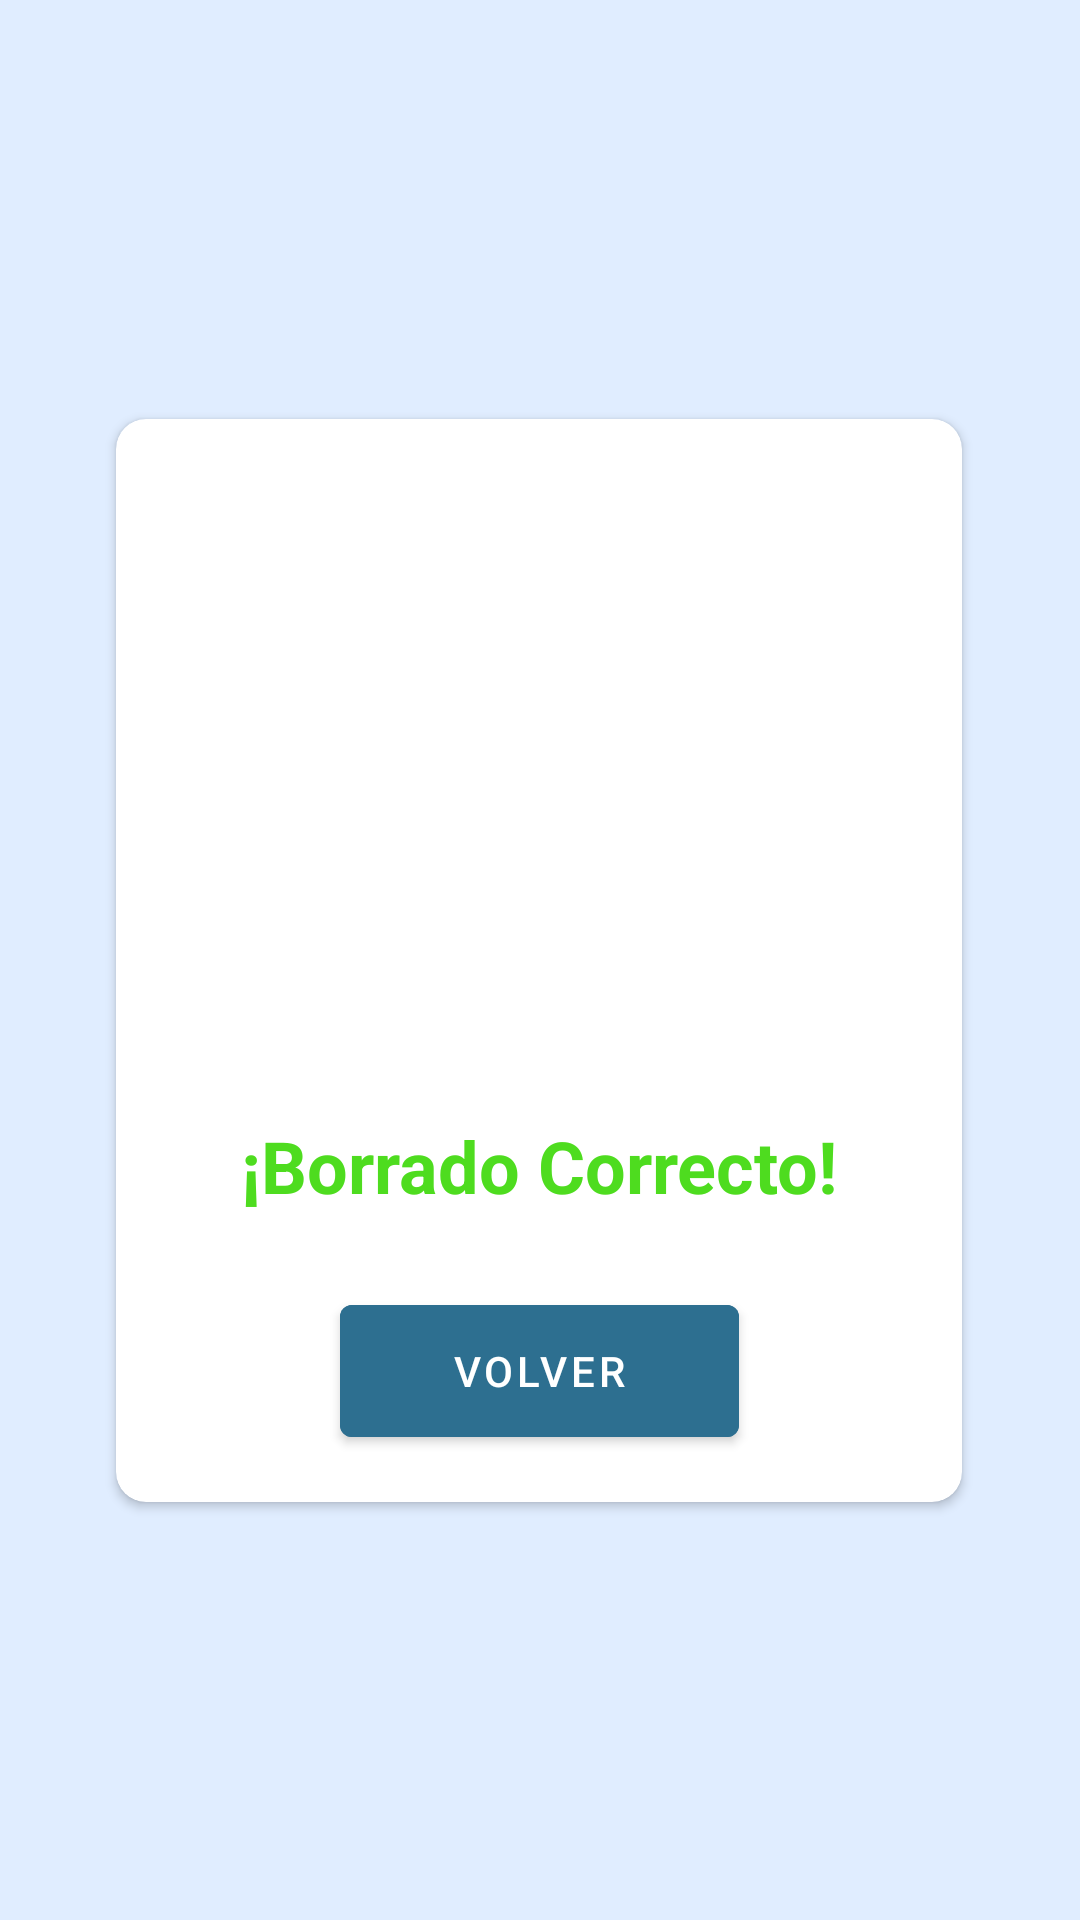

Write the Android layout XML for this screen, with the resource values it uses.
<!-- AndroidManifest.xml: application theme Theme.Prueba1 -->
<!-- res/layout/borradoaceptado.xml -->
<?xml version="1.0" encoding="utf-8"?>
<androidx.constraintlayout.widget.ConstraintLayout xmlns:android="http://schemas.android.com/apk/res/android"
    xmlns:app="http://schemas.android.com/apk/res-auto"
    xmlns:tools="http://schemas.android.com/tools"
    android:layout_width="match_parent"
    android:layout_height="match_parent"
    android:background="@color/backColor"
    android:backgroundTint="@color/backColor">

    <androidx.cardview.widget.CardView
        android:id="@+id/cardViewPlatform"
        android:layout_width="282dp"
        android:layout_height="361dp"
        android:padding="50dp"
        android:paddingTop="120dp"
        app:cardBackgroundColor="@color/white"
        app:cardCornerRadius="10dp"
        app:layout_constraintBottom_toBottomOf="parent"
        app:layout_constraintEnd_toEndOf="parent"
        app:layout_constraintHorizontal_bias="0.494"
        app:layout_constraintStart_toStartOf="parent"
        app:layout_constraintTop_toTopOf="parent">

        <androidx.constraintlayout.widget.ConstraintLayout
            android:layout_width="match_parent"
            android:layout_height="match_parent">

            <ImageView
                android:id="@+id/tick"
                android:layout_width="281dp"
                android:layout_height="218dp"
                app:layout_constraintBottom_toBottomOf="parent"
                app:layout_constraintEnd_toEndOf="parent"
                app:layout_constraintHorizontal_bias="1.0"
                app:layout_constraintStart_toStartOf="parent"
                app:layout_constraintTop_toTopOf="parent"
                app:layout_constraintVertical_bias="0.034"
                app:srcCompat="@drawable/green_tick_vector_transparent" />

            <TextView
                android:layout_width="wrap_content"
                android:layout_height="wrap_content"
                android:text="¡Borrado Correcto!"
                android:textColor="#4EDC1F"
                android:textSize="24sp"
                android:textStyle="bold"
                app:layout_constraintBottom_toBottomOf="parent"
                app:layout_constraintEnd_toEndOf="parent"
                app:layout_constraintStart_toStartOf="parent"
                app:layout_constraintTop_toTopOf="parent"
                app:layout_constraintVertical_bias="0.708" />

            <Button
                android:id="@+id/botonvolver"
                android:layout_width="133dp"
                android:layout_height="56dp"
                android:backgroundTint="@color/DarkBlue"
                android:text="Volver"
                app:layout_constraintBottom_toBottomOf="parent"
                app:layout_constraintEnd_toEndOf="parent"
                app:layout_constraintHorizontal_bias="0.502"
                app:layout_constraintStart_toStartOf="parent"
                app:layout_constraintTop_toTopOf="parent"
                app:layout_constraintVertical_bias="0.949" />
        </androidx.constraintlayout.widget.ConstraintLayout>
    </androidx.cardview.widget.CardView>

</androidx.constraintlayout.widget.ConstraintLayout>
<!-- resources referenced by this layout -->
<resources>
  <color name="DarkBlue">#2D6F90</color>
  <color name="backColor">#E0EDFF</color>
  <color name="white">#FFFFFFFF</color>
  <style name="Theme.Prueba1" parent="Theme.MaterialComponents.DayNight.NoActionBar">
          
          <item name="colorPrimary">@color/lavender</item>
          <item name="colorPrimaryVariant">@color/lavender</item>
          <item name="colorOnPrimary">@color/white</item>
          
          <item name="colorSecondary">@color/teal_200</item>
          <item name="colorSecondaryVariant">@color/teal_700</item>
          <item name="colorOnSecondary">@color/black</item>
          
          <item name="android:statusBarColor">?attr/colorPrimaryVariant</item>
          
      </style>
  <color name="teal_200">#FF03DAC5</color>
  <color name="teal_700">#FF018786</color>
  <color name="black">#FF000000</color>
</resources>
